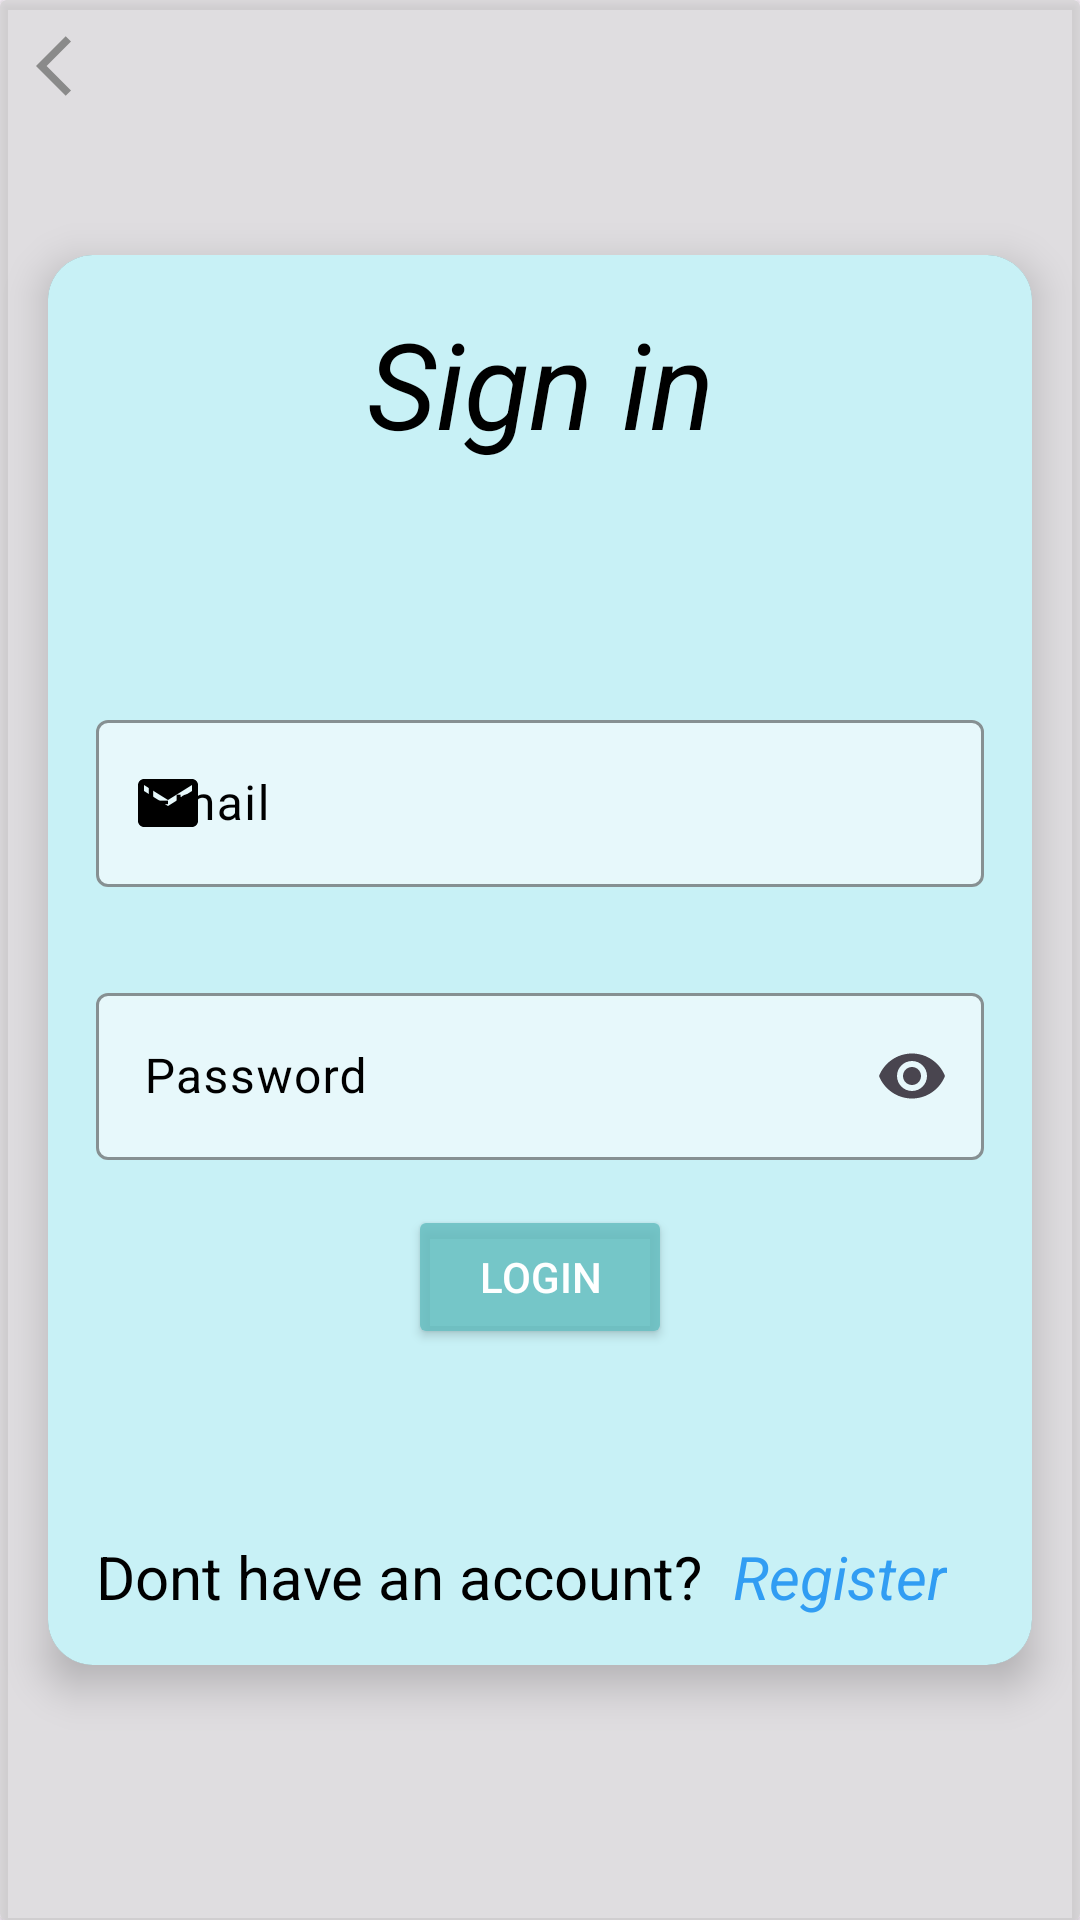

Android layout source for this screen:
<!-- AndroidManifest.xml: application theme Theme.Locations -->
<!-- res/layout/login_fragment.xml -->
<?xml version="1.0" encoding="utf-8"?>
<androidx.constraintlayout.widget.ConstraintLayout xmlns:android="http://schemas.android.com/apk/res/android"
    xmlns:app="http://schemas.android.com/apk/res-auto"
    xmlns:tools="http://schemas.android.com/tools"
    android:layout_width="match_parent"
    android:layout_height="match_parent"
    tools:context="com.example.arnavigationapp.ui.ui_activity.LoginFragment">

    <androidx.cardview.widget.CardView
        android:layout_width="match_parent"
        android:layout_height="match_parent"
        android:backgroundTint="@color/background_white">
    </androidx.cardview.widget.CardView>

    <TextView
        android:id="@+id/button_homepage"
        android:layout_width="wrap_content"
        android:layout_height="wrap_content"
        android:layout_marginStart="7dp"
        android:layout_marginTop="5dp"
        android:padding="5dp"
        app:drawableStartCompat="@drawable/baseline_arrow_back_ios_24"
        app:drawableTint="@color/black"
        app:layout_constraintStart_toStartOf="parent"
        app:layout_constraintTop_toTopOf="parent"/>


    <androidx.cardview.widget.CardView
        android:id="@+id/cardView"
        android:layout_width="0dp"
        android:layout_height="wrap_content"
        android:layout_margin="16dp"
        app:cardCornerRadius="15dp"
        app:cardElevation="8dp"
        app:cardBackgroundColor="@color/modal_window"
        app:layout_constraintStart_toStartOf="parent"
        app:layout_constraintEnd_toEndOf="parent"
        app:layout_constraintTop_toTopOf="parent"
        app:layout_constraintBottom_toBottomOf="parent">

        <androidx.constraintlayout.widget.ConstraintLayout
            android:layout_width="match_parent"
            android:layout_height="470dp"
            android:background="@color/baby_blue"
            android:padding="16dp">
            <TextView
                android:layout_width="wrap_content"
                android:layout_height="wrap_content"
                android:text="@string/sign_in"
                android:textColor="@color/black"
                android:textSize="40sp"
                android:textStyle="italic"
                app:layout_constraintStart_toStartOf="parent"
                app:layout_constraintEnd_toEndOf="parent"
                app:layout_constraintTop_toTopOf="parent"/>
            <TextView
                android:id="@+id/login_error"
                android:layout_width="wrap_content"
                android:layout_height="wrap_content"
                android:layout_marginStart="10dp"
                android:layout_marginBottom="10dp"
                android:text="@string/invalid_email_or_password_please_try_again"
                android:textColor="@color/red"
                android:visibility="gone"
                app:layout_constraintBottom_toTopOf="@id/email_text_input"
                app:layout_constraintStart_toStartOf="parent" />

            <com.google.android.material.textfield.TextInputLayout
                android:id="@+id/email_text_input"
                android:layout_width="match_parent"
                android:layout_height="wrap_content"
                android:layout_marginTop="-110dp"
                android:hint="@string/email"
                android:imeOptions="actionDone"
                android:textColorHint="@color/black"
                app:boxBackgroundColor="@color/btnsAndInput"
                app:boxStrokeColor="@color/black"
                app:boxStrokeErrorColor="@color/red"
                app:cursorColor="@color/black"
                app:errorIconTint="@color/red"
                app:errorTextAppearance="@color/black"
                app:errorTextColor="@color/red"
                app:hintTextColor="@color/black"
                app:layout_constraintBottom_toBottomOf="parent"
                app:layout_constraintEnd_toEndOf="parent"
                app:layout_constraintStart_toStartOf="parent"
                app:layout_constraintTop_toTopOf="parent"
                app:startIconDrawable="@drawable/email"
                app:startIconTint="@color/black">

                <com.google.android.material.textfield.TextInputEditText
                    android:layout_width="match_parent"
                    android:layout_height="wrap_content"
                    android:inputType="textEmailAddress"
                    android:textColor="@color/black" />

            </com.google.android.material.textfield.TextInputLayout>

            <com.google.android.material.textfield.TextInputLayout
                android:id="@+id/password_text_input"
                android:layout_width="match_parent"
                android:layout_height="wrap_content"
                android:layout_marginTop="30dp"
                android:hint="@string/password"
                android:imeOptions="actionDone"
                android:textColorHint="@color/black"
                app:boxBackgroundColor="@color/btnsAndInput"
                app:boxStrokeColor="@color/black"
                app:boxStrokeErrorColor="@color/red"
                app:cursorColor="@color/black"
                app:endIconMode="password_toggle"
                app:errorIconTint="@color/red"
                app:errorTextColor="@color/red"
                app:hintTextColor="@color/black"
                app:layout_constraintEnd_toEndOf="parent"
                app:layout_constraintStart_toStartOf="parent"
                app:layout_constraintTop_toBottomOf="@+id/email_text_input"
                app:startIconDrawable="@drawable/password_lock"
                app:startIconTint="@color/black">

                <com.google.android.material.textfield.TextInputEditText
                    android:layout_width="match_parent"
                    android:layout_height="wrap_content"
                    android:inputType="textPassword"
                    android:textColor="@color/black" />

            </com.google.android.material.textfield.TextInputLayout>

            <Button
                android:id="@+id/confirm_login"
                android:layout_width="wrap_content"
                android:layout_height="wrap_content"
                android:layout_marginTop="15dp"
                android:backgroundTint="#D767BEC1"
                android:textColor="@color/white"
                android:text="@string/login"
                app:layout_constraintEnd_toEndOf="parent"
                app:layout_constraintStart_toStartOf="parent"
                app:layout_constraintTop_toBottomOf="@+id/password_text_input" />

            <ProgressBar
                android:id="@+id/progressBar"
                android:layout_width="wrap_content"
                android:layout_height="wrap_content"
                style="@style/CustomProgressBar"
                android:layout_marginTop="10dp"
                android:visibility="gone"
                app:layout_constraintTop_toBottomOf="@id/confirm_login"
                app:layout_constraintStart_toStartOf="parent"
                app:layout_constraintEnd_toEndOf="parent"/>
            <TextView
                android:id="@+id/register_text"
                android:layout_width="wrap_content"
                android:layout_height="wrap_content"
                android:text="@string/dont_have_an_account"
                android:textColor="@color/black"
                android:textSize="20sp"
                app:layout_constraintBottom_toBottomOf="parent"
                app:layout_constraintStart_toStartOf="parent"/>

            <TextView
                android:id="@+id/register_button"
                android:layout_width="wrap_content"
                android:layout_height="wrap_content"
                android:layout_marginLeft="10dp"
                android:text="@string/register"
                android:textSize="20sp"
                android:textColor="@color/blue_link"
                android:textStyle="italic"
                app:layout_constraintStart_toEndOf="@id/register_text"
                app:layout_constraintBottom_toBottomOf="parent" />

        </androidx.constraintlayout.widget.ConstraintLayout>

    </androidx.cardview.widget.CardView>




</androidx.constraintlayout.widget.ConstraintLayout>
<!-- resources referenced by this layout -->
<resources>
  <color name="baby_blue">#C8F1F6</color>
  <color name="background_white">#A9D1D1D1</color>
  <color name="black">#000000</color>
  <color name="blue_link">#319DF3</color>
  <color name="btnsAndInput">#8FFFFFFF</color>
  <color name="modal_window">#A3313131</color>
  <color name="red">#DAEA0000</color>
  <color name="white">#FFFFFFFF</color>
  <!-- drawable baseline_arrow_back_ios_24 (drawable) -->
  <vector android:autoMirrored="true" android:height="24dp"
      android:tint="#313030" android:viewportHeight="24"
      android:viewportWidth="24" android:width="24dp" xmlns:android="http://schemas.android.com/apk/res/android">
      <path android:fillColor="@android:color/white" android:pathData="M11.67,3.87L9.9,2.1 0,12l9.9,9.9 1.77,-1.77L3.54,12z"/>
  </vector>
  <!-- drawable email (drawable) -->
  <vector android:height="24dp" android:tint="#000000"
      android:viewportHeight="24" android:viewportWidth="24"
      android:width="24dp" xmlns:android="http://schemas.android.com/apk/res/android">
      <path android:fillColor="@android:color/black" android:pathData="M20,4L4,4c-1.1,0 -1.99,0.9 -1.99,2L2,18c0,1.1 0.9,2 2,2h16c1.1,0 2,-0.9 2,-2L22,6c0,-1.1 -0.9,-2 -2,-2zM20,8l-8,5 -8,-5L4,6l8,5 8,-5v2z"/>
  </vector>
  <string name="dont_have_an_account">Dont have an account?</string>
  <string name="email">Email</string>
  <string name="invalid_email_or_password_please_try_again">*Invalid email or password, please try again</string>
  <string name="login">Login</string>
  <string name="password">Password</string>
  <string name="register">Register</string>
  <string name="sign_in">Sign in</string>
  <style name="CustomProgressBar" parent="Widget.AppCompat.ProgressBar">
              <item name="android:indeterminateTint">@color/white</item>
          </style>
  <style name="Theme.Locations" parent="Base.Theme.Locations" />
  <style name="Base.Theme.Locations" parent="Theme.Material3.DayNight.NoActionBar">
          
          
      </style>
</resources>
